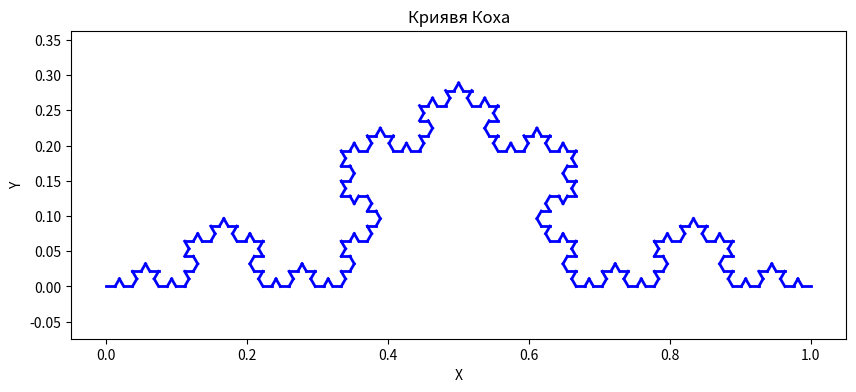

The script that saved this image:
import numpy as np
import matplotlib.pyplot as plt

def koch_step(segment): # Принимает отрезок и возвращает 4 новых отрезка, образующих "зуб" Коха
    start, end = segment # Разложение отрезка на 3 части
    one_third = (end - start) / 3 # Вычисление вектора, представляющего одну треть отрезка
    point1 = start + one_third
    point2 = start + 2 * one_third


    angle = np.pi / 3
    rotation = np.array([[np.cos(angle), -np.sin(angle)],
                         [np.sin(angle),  np.cos(angle)]])
    peak = point1 + rotation @ one_third # Поворот вектора one_third на 60 градусов для получения вершины "зуба" Коха @ - это 
                                                                                            #оператор матричного умножения в NumPy

    return [[start, point1], [point1, peak], [peak, point2], [point2, end]]


p_start = np.array([0.0, 0.0])
p_end   = np.array([1.0, 0.0])
segments = [[p_start, p_end]]


depth = 4 # Глубина рекурсии - количество итераций, которые мы хотим выполнить для создания кривой Коха. Чем больше глубина, тем более детализированной будет кривая, но и тем больше времени потребуется для ее генерации.
for _ in range(depth):
    new_segments = []
    for seg in segments:
        new_segments.extend(koch_step(seg))
    segments = new_segments


plt.figure(figsize=(10,4))
for seg in segments:
    x = [seg[0][0], seg[1][0]]
    y = [seg[0][1], seg[1][1]]
    plt.plot(x, y, color='blue', lw=2)

plt.xlabel('X')
plt.ylabel('Y')
plt.title('Криявя Коха')
plt.axis('equal')
plt.savefig('koch_curve.png')
plt.show()
